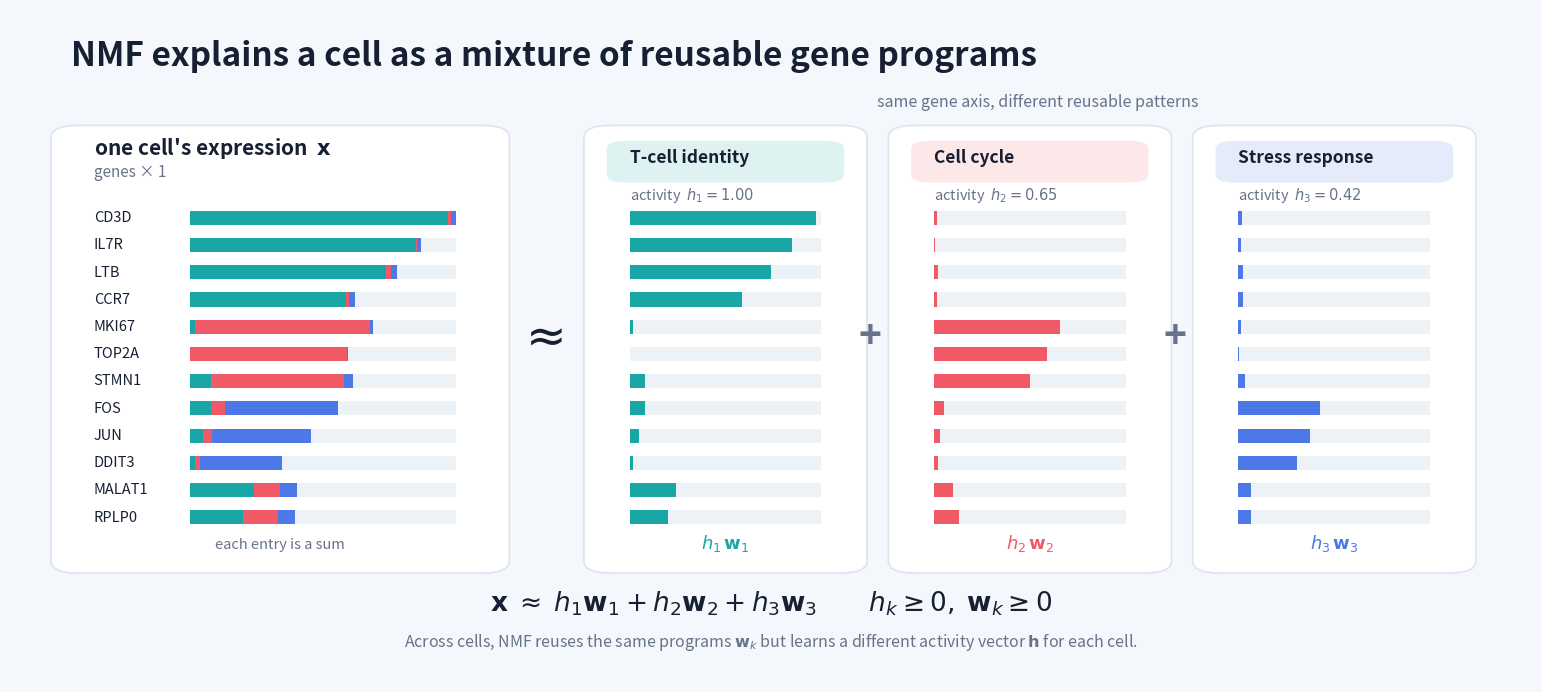

Recreate this plot in Python.
import numpy as np
import matplotlib.pyplot as plt
from matplotlib.patches import FancyBboxPatch, Rectangle


BG = "#F4F7FB"
PANEL = "#FFFFFF"
INK = "#172033"
MUTED = "#66738A"
GRID = "#DCE4EF"
TRACK = "#EDF2F7"
TEAL = "#18A6A6"
CORAL = "#F05A67"
BLUE = "#4C78E8"

genes = [
    "CD3D", "IL7R", "LTB", "CCR7",
    "MKI67", "TOP2A", "STMN1",
    "FOS", "JUN", "DDIT3",
    "MALAT1", "RPLP0",
]

programs = np.array(
    [
        [0.96, 0.84, 0.73, 0.58, 0.02, 0.00, 0.08, 0.08, 0.05, 0.02, 0.24, 0.20],
        [0.02, 0.01, 0.03, 0.02, 1.00, 0.90, 0.76, 0.08, 0.05, 0.03, 0.15, 0.20],
        [0.04, 0.03, 0.05, 0.05, 0.03, 0.01, 0.08, 1.00, 0.88, 0.72, 0.15, 0.15],
    ]
)
activities = np.array([1.00, 0.65, 0.42])
contributions = activities[:, None] * programs
x = contributions.sum(axis=0)
scale = x.max()

program_names = ["T-cell identity", "Cell cycle", "Stress response"]
program_symbols = [r"\mathbf{w}_1", r"\mathbf{w}_2", r"\mathbf{w}_3"]
colors = [TEAL, CORAL, BLUE]
card_x = [0.385, 0.585, 0.785]


def rounded_box(ax, x0, y0, width, height, facecolor=PANEL, edgecolor=GRID, radius=0.018):
    patch = FancyBboxPatch(
        (x0, y0),
        width,
        height,
        boxstyle=f"round,pad=0.008,rounding_size={radius}",
        linewidth=1.2,
        edgecolor=edgecolor,
        facecolor=facecolor,
    )
    ax.add_patch(patch)
    return patch


fig, ax = plt.subplots(figsize=(15.5, 7.0), facecolor=BG)
ax.set_facecolor(BG)
ax.set_xlim(0, 1)
ax.set_ylim(0, 1)
ax.axis("off")

ax.text(
    0.04,
    0.955,
    "NMF explains a cell as a mixture of reusable gene programs",
    fontsize=24,
    fontweight="bold",
    color=INK,
    va="top",
)

# Observed vector
rounded_box(ax, 0.035, 0.17, 0.285, 0.65)
ax.text(0.055, 0.785, r"one cell's expression  $\mathbf{x}$", fontsize=15, fontweight="bold", color=INK)
ax.text(0.055, 0.752, "genes × 1", fontsize=11, color=MUTED)

row_top = 0.680
row_gap = 0.0405
bar_x = 0.118
bar_width = 0.175
bar_height = 0.021

for gene_index, gene in enumerate(genes):
    y = row_top - gene_index * row_gap
    ax.text(0.055, y + bar_height / 2, gene, fontsize=10.5, color=INK, va="center")
    ax.add_patch(Rectangle((bar_x, y), bar_width, bar_height, color=TRACK, linewidth=0))
    cursor = bar_x
    for program_index, color in enumerate(colors):
        width = bar_width * contributions[program_index, gene_index] / scale
        ax.add_patch(Rectangle((cursor, y), width, bar_height, color=color, linewidth=0))
        cursor += width

ax.text(
    0.177,
    0.198,
    "each entry is a sum",
    fontsize=10.5,
    color=MUTED,
    ha="center",
)

# Decomposition sign
ax.text(0.348, 0.515, r"$\approx$", fontsize=35, fontweight="bold", color=INK, ha="center", va="center")

# Program cards
for program_index, (x0, name, symbol, color) in enumerate(
    zip(card_x, program_names, program_symbols, colors)
):
    rounded_box(ax, x0, 0.17, 0.17, 0.65, facecolor=PANEL)
    ax.add_patch(
        FancyBboxPatch(
            (x0 + 0.012, 0.748),
            0.146,
            0.052,
            boxstyle="round,pad=0.005,rounding_size=0.012",
            linewidth=0,
            facecolor=color,
            alpha=0.14,
        )
    )
    ax.text(x0 + 0.022, 0.78, name, fontsize=12.5, fontweight="bold", color=INK, va="center")
    ax.text(
        x0 + 0.022,
        0.738,
        rf"activity  $h_{program_index + 1}={activities[program_index]:.2f}$",
        fontsize=10.5,
        color=MUTED,
        va="top",
    )

    track_x = x0 + 0.022
    track_width = 0.126
    for gene_index in range(len(genes)):
        y = row_top - gene_index * row_gap
        ax.add_patch(Rectangle((track_x, y), track_width, bar_height, color=TRACK, linewidth=0))
        width = track_width * contributions[program_index, gene_index] / scale
        ax.add_patch(Rectangle((track_x, y), width, bar_height, color=color, linewidth=0))

    ax.text(
        x0 + 0.085,
        0.198,
        rf"$h_{program_index + 1}\,{symbol}$",
        fontsize=13,
        color=color,
        fontweight="bold",
        ha="center",
    )

for plus_x in (0.565, 0.765):
    ax.text(plus_x, 0.515, "+", fontsize=28, fontweight="bold", color=MUTED, ha="center", va="center")

ax.text(
    0.675,
    0.855,
    "same gene axis, different reusable patterns",
    fontsize=11.5,
    color=MUTED,
    ha="center",
)

ax.text(
    0.50,
    0.105,
    r"$\mathbf{x}\;\approx\;h_1\mathbf{w}_1+h_2\mathbf{w}_2+h_3\mathbf{w}_3$"
    r"$\qquad h_k\geq 0,\;\mathbf{w}_k\geq 0$",
    fontsize=19,
    color=INK,
    ha="center",
)
ax.text(
    0.50,
    0.052,
    r"Across cells, NMF reuses the same programs $\mathbf{w}_k$ but learns a different activity vector $\mathbf{h}$ for each cell.",
    fontsize=11.5,
    color=MUTED,
    ha="center",
)

plt.tight_layout(pad=1.0)
plt.show()
